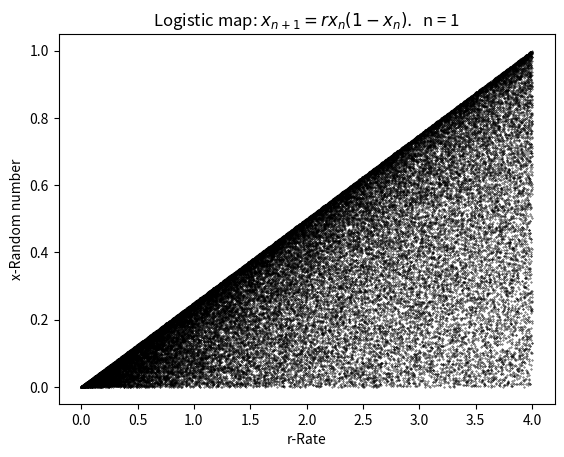

Source code (Python): (Note: this script raises an exception after producing the figure.)
import numpy as np
import matplotlib.pyplot as plt

class LogisticMapPlotter:
    def __init__(self, Many=50000):
        self.Many = Many
        self.x = np.random.rand(self.Many)
        self.r = np.linspace(0, 4.0, num=self.Many)

    def plot(self, iterations=100):
        for i in range(1, iterations + 1):
            output_filename = "./output/" +  str(i) + "_Logistic_Map.png"
            x_a = 1 - self.x
            Data = np.multiply(self.x, self.r)
            Data = np.multiply(Data, x_a)
            self.x = Data

            plt.title(r'Logistic map: $x_{n+1} = r x_{n} (1-x_{n}).$  n = ' + str(i))
            plt.ylabel('x-Random number')
            plt.xlabel('r-Rate')

            plt.scatter(self.r, Data, s=0.1, c='k')
            plt.savefig(output_filename, dpi=300)
            plt.clf()

# Example usage:
if __name__ == "__main__":
    plotter = LogisticMapPlotter()
    plotter.plot()
